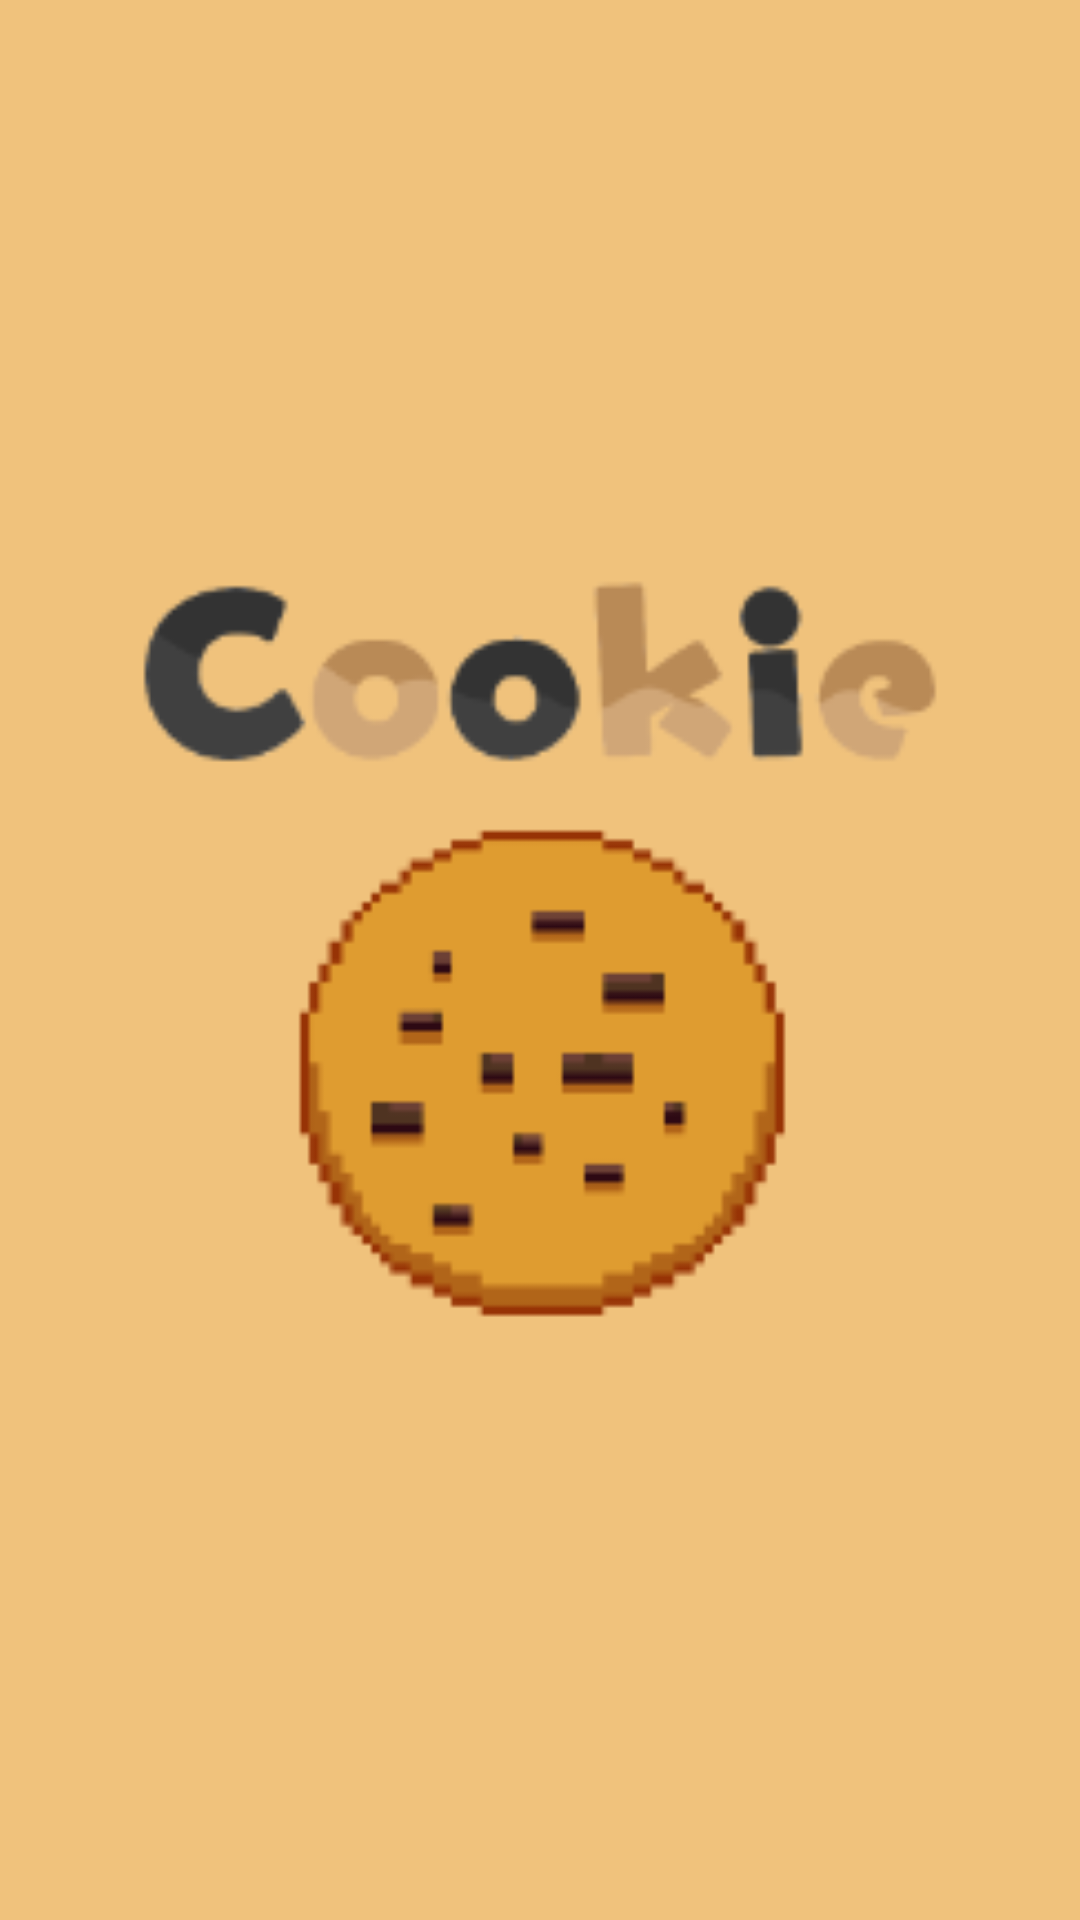

Here is an Android app screen rendered from its layout file. Give the layout XML and the strings, colors and styles it references.
<!-- AndroidManifest.xml: application theme Theme.Login -->
<!-- res/layout/activity_splash.xml -->
<?xml version="1.0" encoding="utf-8"?>
<androidx.constraintlayout.widget.ConstraintLayout xmlns:android="http://schemas.android.com/apk/res/android"
    xmlns:app="http://schemas.android.com/apk/res-auto"
    xmlns:tools="http://schemas.android.com/tools"
    android:id="@+id/main"
    android:layout_width="match_parent"
    android:layout_height="match_parent"
    android:background="#F0C27C"
    tools:context=".SplashActivity">

    <ImageView
        android:id="@+id/imageView2"
        android:layout_width="0dp"
        android:layout_height="0dp"
        android:layout_marginStart="32dp"
        android:layout_marginTop="32dp"
        android:layout_marginEnd="32dp"
        android:layout_marginBottom="32dp"
        app:layout_constraintBottom_toBottomOf="parent"
        app:layout_constraintEnd_toEndOf="parent"
        app:layout_constraintStart_toStartOf="parent"
        app:layout_constraintTop_toTopOf="parent"
        app:srcCompat="@drawable/logo" />
</androidx.constraintlayout.widget.ConstraintLayout>
<!-- resources referenced by this layout -->
<resources>
  <!-- drawable logo: png bitmap (drawable, 11935 bytes) -->
  <style name="Theme.Login" parent="Base.Theme.Login" />
  <style name="Base.Theme.Login" parent="Theme.Material3.DayNight.NoActionBar">
          
          <item name="colorPrimary">@color/black</item>
          <item name="colorPrimaryDark">@color/black</item>
      </style>
  <!-- not gathered from this repository: default colours our renderer supplied (Android Studio template values) -->
  <color name="black">#FF000000</color>
</resources>
